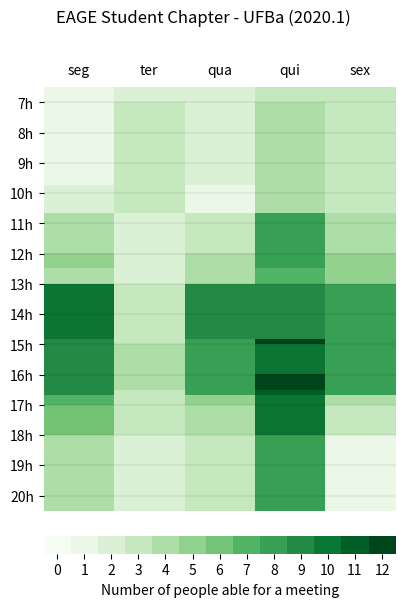

This chart was generated by the following Python code:
import re
import numpy as np
import matplotlib.colors as clr
import matplotlib.pyplot as plt


DAYNAMESEN = [['mon', 'monday'],
              ['tue', 'tuesday'],
              ['wed', 'wednesday'],
              ['thu', 'thursday'],
              ['fri', 'friday'],
              ['sat', 'saturday'],
              ['sun', 'sunday']]
SHORTDAYNAMESEN = [ dayname[0] for dayname in DAYNAMESEN ]


def format_time(time):
    try:
        time = float(time)
        h = int(time)
        m = round(60*(time-h))
    except ValueError:
        time_found = re.findall('(\d+)[h:]*(\d*)|(\d)+\.?(\d)', time)
        h1, m1, h2, m2 = time_found[0]
        if h1 or m1:
            h = int(h1) if h1 else 0
            m = int(m1) if m1 else 0
        else:
            h = int(h2)        if h2 else 0
            m = round(60*(m2)) if m2 else 0
    return(h,m)

def format_interval(interval):
    interval = re.findall('(\d*)[h:]*(\d*)[-\.]+(\d*)[h:]*(\d*)', interval)
    if interval:
        h1, m1, h2, m2 = interval[0]
        h1 = int(h1) if h1 else 0
        m1 = int(m1) if m1 else 0
        h2 = int(h2) if h2 else 23
        m2 = int(m2) if m2 else 60
        t1 = 60*h1+m1
        t2 = 60*h2+m2
    else:
        t1, t2 = 0,0
    return(t1,t2)

# rename variables for more readability...
def edit_daytimes(daytimes, DAYNAMES=DAYNAMESEN):
    daytimes = re.findall(r'\(([^\)]+)\)|(\S+)', daytimes)
    for dt,_ in enumerate(daytimes):
        daytimes[dt] = [intervals for intervals in daytimes[dt] if intervals][0]
        daytimes[dt] = re.findall(r'(\S+)', daytimes[dt].replace('+', ''))

    # copying list and sublists
    edited_daytimes = [ intervals[:] for intervals in daytimes ]

    for day_intervals_iter, day_intervals in enumerate(daytimes):
        for interval_iter,  interval in enumerate(day_intervals):
            for day_iter,   daynames in enumerate(DAYNAMES):

                if interval in daynames:
                    edited_daytimes[day_intervals_iter].remove(interval)
                    equalsday = interval
                    notfound = True
                    while notfound:
                        for daynames_n,   daynames in enumerate(DAYNAMES):
                            for dayname_n, dayname in enumerate(daynames):
                                if equalsday == dayname:
                                    equalsday = edited_daytimes[daynames_n]
                                    notfound = False
                                    break
                        else: break  # take a look at for / else sintax ;)
                    for edited_interval in equalsday:
                        edited_daytimes[day_intervals_iter].append(edited_interval)

    for day_intervals_iter, day_intervals in enumerate(edited_daytimes):
        for interval_iter, interval in enumerate(day_intervals):
            edited_daytimes[day_intervals_iter][interval_iter] = format_interval(interval)
    return(edited_daytimes)


def plot_times(intervals,
            possible_daynames=DAYNAMESEN, also_possibly_en_daynames=True,
            disp_daynames=None,
            header='', ax_title='', hourhlines=True,
            first_day=0, last_day=4,
            start_time=7, end_time=20,
            cmap='Blues',
            filename=None):
    # setting possible_daynames
    if also_possibly_en_daynames:
        for d in range(7):
            if possible_daynames[d] != DAYNAMESEN[d]:
                possible_daynames[d] += DAYNAMESEN[d]
    if not disp_daynames:
        disp_daynames = [ dayname[0] for dayname in possible_daynames ]

    # creating grid for week times
    grid = np.zeros((24*60,7))  # 24 hours, 60 minutes/hour, 7 days
    # filling weektimes
    for interval in intervals.values():
        hdays = edit_daytimes(interval, possible_daynames)
        for d, day in enumerate(hdays):
            daygrid = np.zeros(24*60)
            for times in day:
                daygrid[times[0]:times[1]] = 1
            grid[:, d] += daygrid

    # translating days to numbers
    if not isinstance(first_day, int):
        first_day = disp_daynames.index(first_day)
    if not isinstance(last_day, int):
        last_day = disp_daynames.index(last_day)
    # if first day is sunday, roll list so that it is true
    if first_day == 6:
        disp_daynames.insert(0, disp_daynames.pop())
        grid = np.roll(grid, 1)
        first_day = 0
    # cmap input can be a cmap obbject or cmap name string
    cmap = plt.get_cmap(cmap)

    # day start and end times: (h1,m1) and (h2,m2)
    h1, m1 = format_time(start_time)
    h2, m2 = format_time(end_time)
    t1 = h1*60+m1
    t2 = h2*60+m2

    # creating canvas
    fig = plt.figure(figsize=(4, 6))
    # setting bigger title
    fig.suptitle(header, va='top')

    # creating axes
    ax = fig.add_axes([.1,0,.88,.85])
    ax.set_title(ax_title, y=1.08)

    # plotting grid heatmap to axes
    img = ax.imshow(grid, aspect='auto', interpolation='nearest', cmap=cmap)
    # configuring axes
    ax.set_xticks(np.arange(grid.shape[1]))
    ax.set_xticklabels(disp_daynames)
    ax.yaxis.set_ticks(np.arange(0, grid.shape[0]+1, 60))
    #ax.set_yticklabels([ f'{hour}h' for hour in range(h1,h2+1,1) ])
    ax.set_yticklabels([f'{hour}h' for hour in range(0, 24+1, 1)])
    # limit plot of grid
    ax.set_ylim((t2, t1))
    ax.set_xlim((first_day-.5, last_day+.5))
    # Let the horizontal axes labeling appear on top.
    ax.tick_params(top=False, bottom=False,
                   left=True, right=False,
                   labelleft=True, labelright=False,
                   labeltop=True, labelbottom=False)
    if hourhlines:
        for hour in range(0, 24+1):
            ax.axhline(60*hour, color="black", alpha=.05, ls='-')
    # Turn spines off and create
    for _, spine in ax.spines.items():  # edge, spine
        spine.set_visible(False)

    # create colorbar
    visiblegridmin = grid[t1:t2].min()
    visiblegridmax = grid[t1:t2].max()
    bounds = np.arange(visiblegridmin, visiblegridmax+2, dtype=int)
    vals = bounds[:-1]
    norm = clr.BoundaryNorm(bounds, cmap.N)
    cbar = ax.figure.colorbar(img,
                              fraction=.12,
                              pad=.05,
                              cmap=cmap,
                              norm=norm,
                              boundaries=bounds,
                              orientation='horizontal',
                              values=vals,
                              ticks=bounds)
    cbar.set_ticks(vals + .5)
    cbar.set_ticklabels(vals)
    cbar.ax.set_xlabel('Number of people able for a meeting', rotation=0)
    cbar.outline.set_linewidth(0)

    # if filename set, save generated figure
    if filename:
        plt.savefig(filename)
    plt.show()





if __name__ == '__main__':

    # both portuguese and english
    possible_daynames_pt = [['seg', 'segunda', 'segunda-feira',],
                            ['ter', 'terça', 'terça-feira',],
                            ['qua', 'quarta', 'quarta-feira',],
                            ['qui', 'quinta', 'quinta-feira',],
                            ['sex', 'sexta', 'sexta-feira',],
                            ['sáb', 'sábado', 'sab',],
                            ['dom', 'sunday', 'domingo',]]
    disp_daynames_pt = [dayname[0] for dayname in possible_daynames_pt]

    #horarios = {
    #        "a": "13...15 (seg + seg + 7-9) (tue + 19:..20)",
    #        "b": "14-16h40 nope seg",
    #        "c": "(13h30-14:20 15...16) nope nope seg (seg + thu)",
    #    }
    # bota manhã e tarde, bro

    horarios = {
        "Nilo":        "nenhum 15... nenhum 13...",
        "Rada":        "13-17 ...10h40 nenhum tue -12",
        "Maria":       "13-17 seg seg seg seg seg seg",
        "André":       "nenhum nenhum nenhum nenhum 13-17",
        "Lorena":      "13-14:50 -10:40 seg",
        "Laian":       "nenhum nenhum nenhum 16-16:40",
        "Anderson":    "nenhum nenhum nenhum 5-17",
        "Vinicius":    "13- nenhum seg (-14 16-)",
        "Mari":        "10:40- 7-14h seg ter -16h40",
        "Leticia":     "12-16:40 nenhum seg 14:50- seg",
        "Gutembergue": "14:50-17:00 nenhum seg nenhum seg",
        "Alber":       "13-16:40 nenhum seg 14:50- seg",
        "Isaac":       "10:40- seg seg seg seg",
        "Rômulo":      "13-16h40 nenhum seg 14:50- seg",
        "Annie":       "16:40- nenhum nenhum 10h40-",
        "Maria M":     "nenhum 15h-16:30 nenhum 10:40-16:30",
        "Vasco":       "-14:50 nenhum seg 10h40- seg",
        "Milton":      "9:45-12:30 nenhum -9:45 10h40-12:30",
        }


    plot_times(horarios,
               possible_daynames=possible_daynames_pt,
               also_possibly_en_daynames=True,
               first_day='seg', last_day='sex',
               header="EAGE Student Chapter - UFBa (2020.1)",
               start_time='6:30', end_time=20.5,
               cmap='Greens',
               hourhlines=True,
               filename='times.png')
